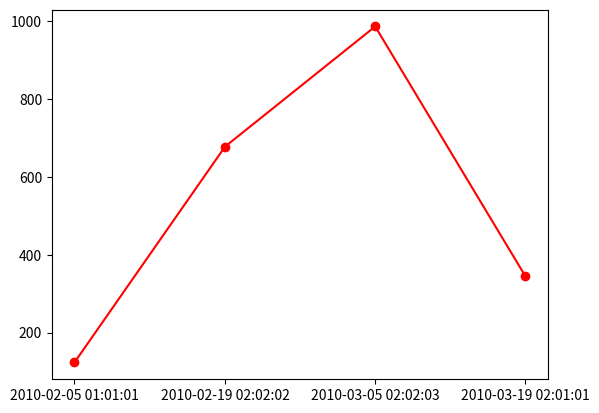

Source code (Python):
import datetime as DT
from matplotlib import pyplot as plt
from matplotlib.dates import date2num

data = [(DT.datetime.strptime('2010-02-05 01:01:01', "%Y-%m-%d %H:%M:%S"), 123),
        (DT.datetime.strptime('2010-02-19 02:02:02', "%Y-%m-%d %H:%M:%S"), 678),
        (DT.datetime.strptime('2010-03-05 02:02:03', "%Y-%m-%d %H:%M:%S"), 987),
        (DT.datetime.strptime('2010-03-19 02:01:01', "%Y-%m-%d %H:%M:%S"), 345)]

x = [date2num(date) for (date, value) in data]
y = [value for (date, value) in data]

fig = plt.figure()

graph = fig.add_subplot(111)

# Plot the data as a red line with round markers
graph.plot(x,y,'r-o')

# Set the xtick locations to correspond to just the dates you entered.
graph.set_xticks(x)

# Set the xtick labels to correspond to just the dates you entered.
graph.set_xticklabels(
        [date.strftime("%Y-%m-%d %H:%M:%S") for (date, value) in data]
        )

plt.show()
